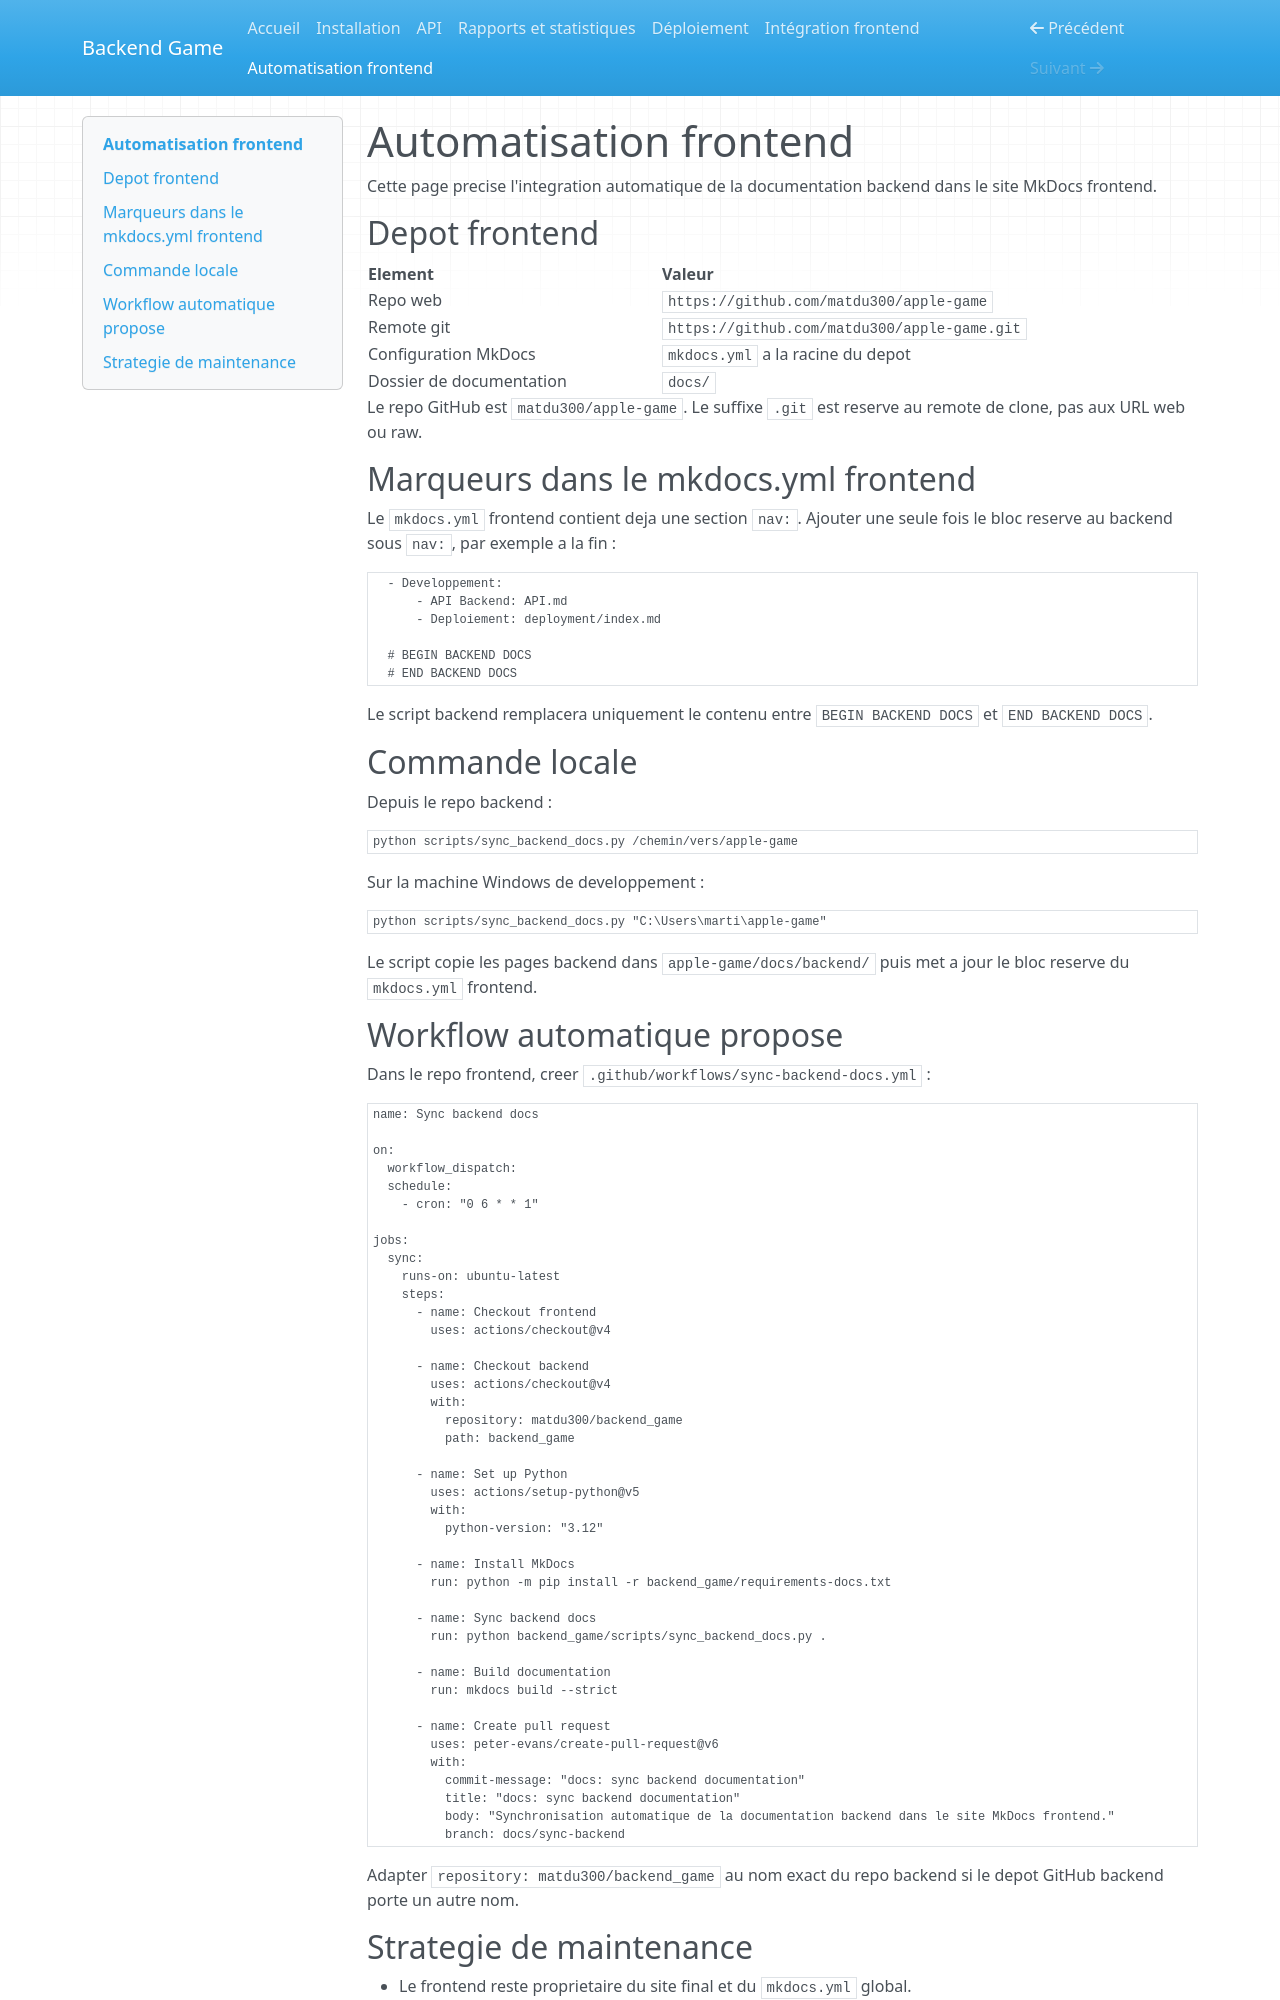

repository: TomBoreux/Backend_Apple_game · page: frontend-automation/index.html · generator: mkdocs

# Automatisation frontend

Cette page precise l'integration automatique de la documentation backend dans
le site MkDocs frontend.

## Depot frontend

| Element | Valeur |
| --- | --- |
| Repo web | `https://github.com/matdu300/apple-game` |
| Remote git | `https://github.com/matdu300/apple-game.git` |
| Configuration MkDocs | `mkdocs.yml` a la racine du depot |
| Dossier de documentation | `docs/` |

Le repo GitHub est `matdu300/apple-game`. Le suffixe `.git` est reserve au
remote de clone, pas aux URL web ou raw.

## Marqueurs dans le mkdocs.yml frontend

Le `mkdocs.yml` frontend contient deja une section `nav:`. Ajouter une seule
fois le bloc reserve au backend sous `nav:`, par exemple a la fin :

```yaml
  - Developpement:
      - API Backend: API.md
      - Deploiement: deployment/index.md

  # BEGIN BACKEND DOCS
  # END BACKEND DOCS
```

Le script backend remplacera uniquement le contenu entre `BEGIN BACKEND DOCS`
et `END BACKEND DOCS`.

## Commande locale

Depuis le repo backend :

```bash
python scripts/sync_backend_docs.py /chemin/vers/apple-game
```

Sur la machine Windows de developpement :

```bash
python scripts/sync_backend_docs.py "C:\Users\marti\apple-game"
```

Le script copie les pages backend dans `apple-game/docs/backend/` puis met a
jour le bloc reserve du `mkdocs.yml` frontend.

## Workflow automatique propose

Dans le repo frontend, creer `.github/workflows/sync-backend-docs.yml` :

```yaml
name: Sync backend docs

on:
  workflow_dispatch:
  schedule:
    - cron: "0 6 * * 1"

jobs:
  sync:
    runs-on: ubuntu-latest
    steps:
      - name: Checkout frontend
        uses: actions/checkout@v4

      - name: Checkout backend
        uses: actions/checkout@v4
        with:
          repository: matdu300/backend_game
          path: backend_game

      - name: Set up Python
        uses: actions/setup-python@v5
        with:
          python-version: "3.12"

      - name: Install MkDocs
        run: python -m pip install -r backend_game/requirements-docs.txt

      - name: Sync backend docs
        run: python backend_game/scripts/sync_backend_docs.py .

      - name: Build documentation
        run: mkdocs build --strict

      - name: Create pull request
        uses: peter-evans/create-pull-request@v6
        with:
          commit-message: "docs: sync backend documentation"
          title: "docs: sync backend documentation"
          body: "Synchronisation automatique de la documentation backend dans le site MkDocs frontend."
          branch: docs/sync-backend
```

Adapter `repository: matdu300/backend_game` au nom exact du repo backend si le
depot GitHub backend porte un autre nom.
